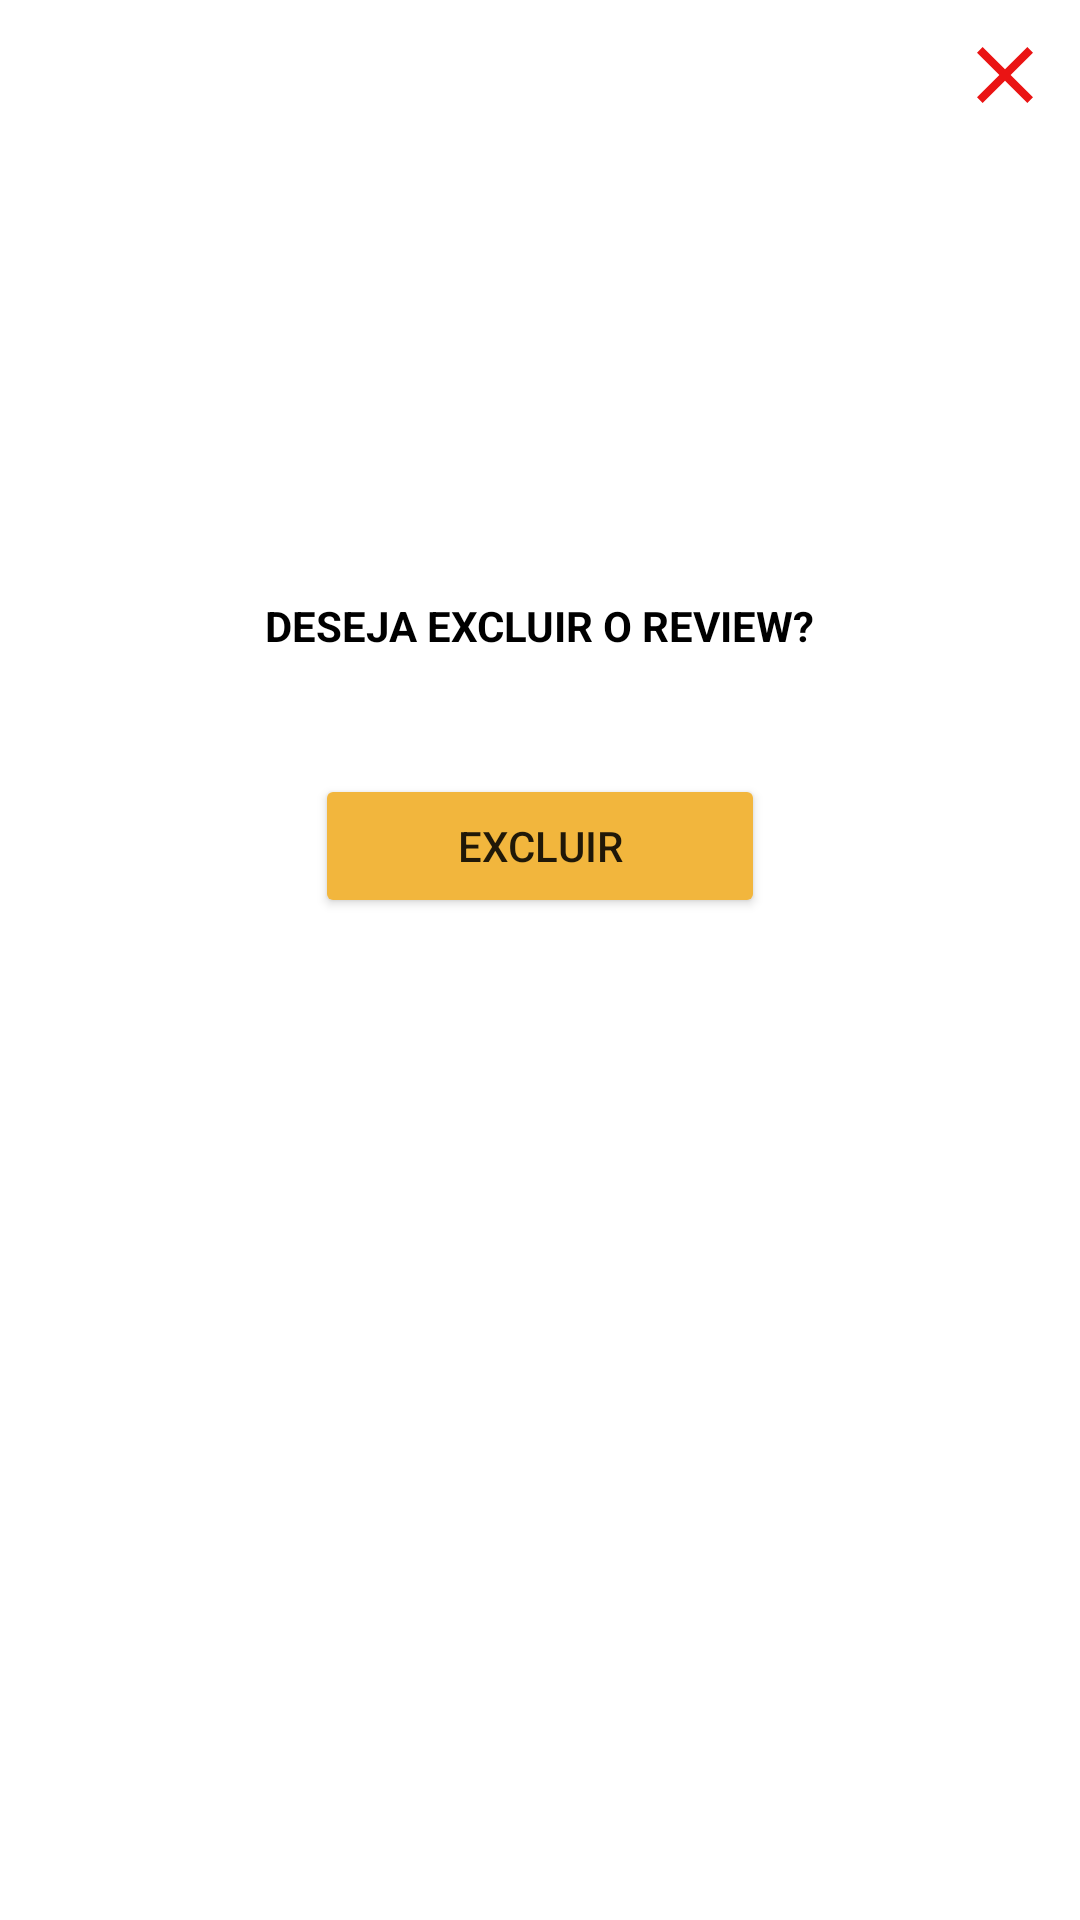

Produce the Android XML layout that renders to this screen, including the resource entries it uses.
<!-- AndroidManifest.xml: application theme Theme.MyApplication -->
<!-- res/layout/dialog_remover_review.xml -->
<?xml version="1.0" encoding="utf-8"?>
<RelativeLayout
    xmlns:android="http://schemas.android.com/apk/res/android"
    android:layout_width="match_parent"
    android:layout_height="match_parent">

    <ImageButton
        android:id="@+id/btn_fechar_dialog"
        android:layout_width="50dp"
        android:layout_height="50dp"
        android:layout_alignParentEnd="true"
        android:layout_alignParentTop="true"
        android:src="@drawable/close"
        android:background="@android:color/transparent"/>

    <ImageView
        android:id="@+id/img_deletar_review"
        android:layout_width="100dp"
        android:layout_height="100dp"
        android:layout_alignParentTop="true"
        android:layout_centerHorizontal="true"
        android:layout_marginTop="79dp"
        android:src="@drawable/delete" />

    <TextView
        android:id="@+id/label_remover_review"
        android:layout_width="wrap_content"
        android:layout_height="wrap_content"
        android:layout_marginTop="20dp"
        android:layout_centerHorizontal="true"
        android:layout_below="@+id/img_deletar_review"
        android:text="DESEJA EXCLUIR O REVIEW?"
        android:textColor="@color/black"
        android:textStyle="bold"/>

    <Button
        android:id="@+id/btn_remover_review"
        android:layout_width="150dp"
        android:layout_height="wrap_content"
        android:layout_centerHorizontal="true"
        android:layout_marginTop="40dp"
        android:layout_below="@+id/label_remover_review"
        android:text="EXCLUIR"
        android:backgroundTint="@color/amarelo"/>

</RelativeLayout>
<!-- resources referenced by this layout -->
<resources>
  <color name="amarelo">#f2b63d</color>
  <color name="black">#FF000000</color>
  <!-- drawable close (drawable) -->
  <vector android:height="32dp" android:tint="#EA1414"
      android:viewportHeight="24" android:viewportWidth="24"
      android:width="32dp" xmlns:android="http://schemas.android.com/apk/res/android">
      <path android:fillColor="@android:color/white" android:pathData="M19,6.41L17.59,5 12,10.59 6.41,5 5,6.41 10.59,12 5,17.59 6.41,19 12,13.41 17.59,19 19,17.59 13.41,12z"/>
  </vector>
  <style name="Theme.MyApplication" parent="Theme.MaterialComponents.DayNight.DarkActionBar">
          
          <item name="colorPrimary">@color/amarelo</item>
          <item name="colorPrimaryVariant">@color/purple_700</item>
          <item name="colorOnPrimary">@color/white</item>
          
          <item name="colorSecondary">@color/black</item>
          <item name="colorSecondaryVariant">@color/teal_700</item>
          <item name="colorOnSecondary">@color/black</item>
          
          <item name="android:statusBarColor">@color/black</item>
          
      </style>
  <color name="purple_700">#FF3700B3</color>
  <color name="white">#FFFFFFFF</color>
  <color name="teal_700">#FF018786</color>
</resources>
